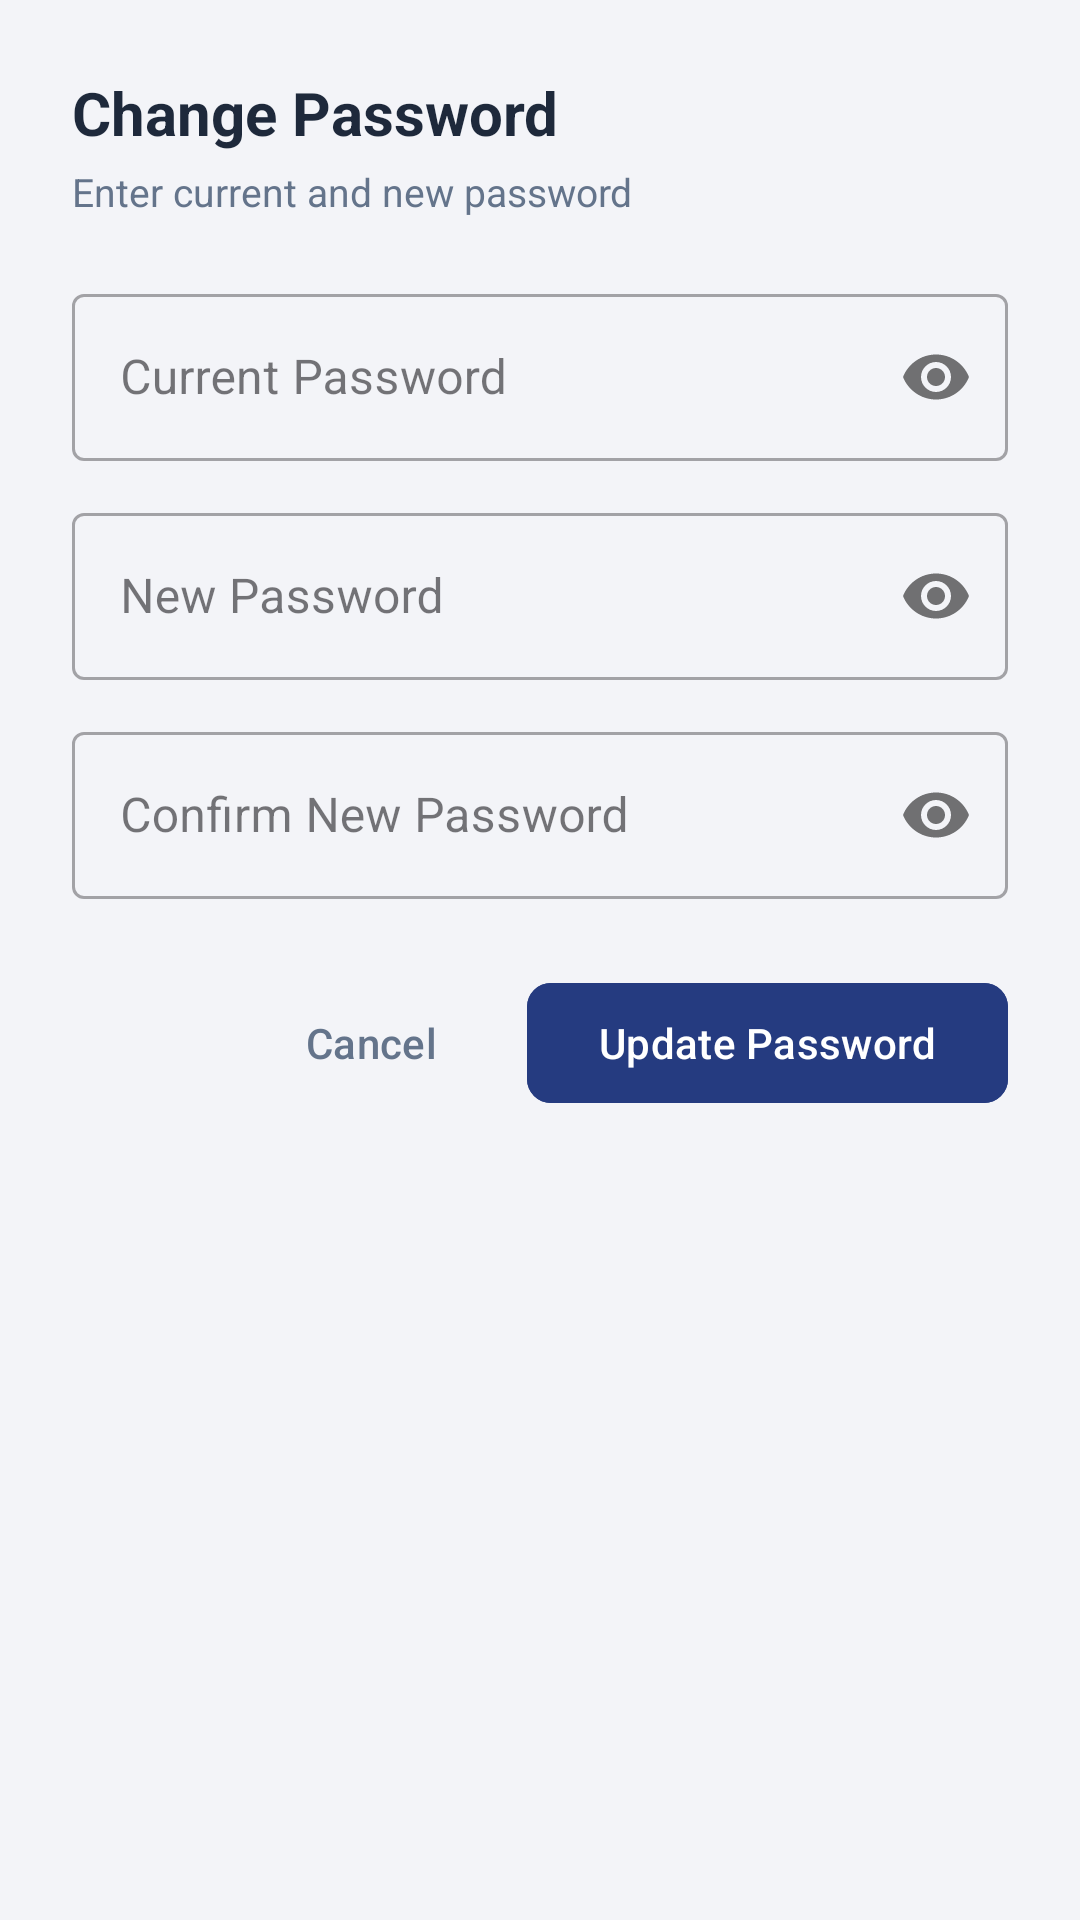

Write the Android layout XML for this screen, with the resource values it uses.
<!-- AndroidManifest.xml: application theme Theme.Assignment_Task_Management_app -->
<!-- res/layout/dialog_change_password.xml -->
<?xml version="1.0" encoding="utf-8"?>
<LinearLayout xmlns:android="http://schemas.android.com/apk/res/android"
    xmlns:app="http://schemas.android.com/apk/res-auto"
    android:layout_width="match_parent"
    android:layout_height="wrap_content"
    android:orientation="vertical"
    android:padding="24dp">

    <TextView
        android:layout_width="wrap_content"
        android:layout_height="wrap_content"
        android:text="Change Password"
        android:textColor="@color/text_primary"
        android:textSize="20sp"
        android:textStyle="bold" />

    <TextView
        android:layout_width="wrap_content"
        android:layout_height="wrap_content"
        android:layout_marginTop="4dp"
        android:text="Enter current and new password"
        android:textColor="@color/text_secondary"
        android:textSize="13sp" />

    <com.google.android.material.textfield.TextInputLayout
        android:id="@+id/til_current_password"
        style="@style/Widget.MaterialComponents.TextInputLayout.OutlinedBox"
        android:layout_width="match_parent"
        android:layout_height="wrap_content"
        android:layout_marginTop="20dp"
        android:hint="Current Password"
        app:passwordToggleEnabled="true">

        <com.google.android.material.textfield.TextInputEditText
            android:id="@+id/et_current_password"
            android:layout_width="match_parent"
            android:layout_height="wrap_content"
            android:inputType="textPassword" />
    </com.google.android.material.textfield.TextInputLayout>

    <com.google.android.material.textfield.TextInputLayout
        android:id="@+id/til_new_password"
        style="@style/Widget.MaterialComponents.TextInputLayout.OutlinedBox"
        android:layout_width="match_parent"
        android:layout_height="wrap_content"
        android:layout_marginTop="12dp"
        android:hint="New Password"
        app:passwordToggleEnabled="true">

        <com.google.android.material.textfield.TextInputEditText
            android:id="@+id/et_new_password"
            android:layout_width="match_parent"
            android:layout_height="wrap_content"
            android:inputType="textPassword" />
    </com.google.android.material.textfield.TextInputLayout>

    <com.google.android.material.textfield.TextInputLayout
        android:id="@+id/til_confirm_new_password"
        style="@style/Widget.MaterialComponents.TextInputLayout.OutlinedBox"
        android:layout_width="match_parent"
        android:layout_height="wrap_content"
        android:layout_marginTop="12dp"
        android:hint="Confirm New Password"
        app:passwordToggleEnabled="true">

        <com.google.android.material.textfield.TextInputEditText
            android:id="@+id/et_confirm_new_password"
            android:layout_width="match_parent"
            android:layout_height="wrap_content"
            android:inputType="textPassword" />
    </com.google.android.material.textfield.TextInputLayout>

    <LinearLayout
        android:layout_width="match_parent"
        android:layout_height="wrap_content"
        android:layout_marginTop="24dp"
        android:gravity="end"
        android:orientation="horizontal">

        <com.google.android.material.button.MaterialButton
            android:id="@+id/btn_cancel_change_password"
            style="@style/Widget.Material3.Button.TextButton"
            android:layout_width="wrap_content"
            android:layout_height="wrap_content"
            android:text="Cancel"
            android:textColor="@color/text_secondary" />

        <com.google.android.material.button.MaterialButton
            android:id="@+id/btn_save_change_password"
            android:layout_width="wrap_content"
            android:layout_height="wrap_content"
            android:layout_marginStart="8dp"
            android:backgroundTint="@color/navy_primary"
            android:text="Update Password"
            app:cornerRadius="8dp" />
    </LinearLayout>

</LinearLayout>
<!-- resources referenced by this layout -->
<resources>
  <color name="navy_primary">#253B80</color>
  <color name="text_primary">#1E293B</color>
  <color name="text_secondary">#64748B</color>
  <style name="Theme.Assignment_Task_Management_app" parent="Base.Theme.Assignment_Task_Management_app" />
  <style name="Base.Theme.Assignment_Task_Management_app" parent="Theme.Material3.DayNight.NoActionBar">
          <item name="colorPrimary">@color/navy_primary</item>
          <item name="colorPrimaryDark">@color/navy_header</item>
          <item name="colorAccent">@color/accent</item>
          <item name="android:statusBarColor">@color/navy_header</item>
          <item name="android:windowBackground">@color/background</item>
      </style>
  <color name="navy_header">#1E2250</color>
  <color name="accent">#2563EB</color>
  <color name="background">#F3F4F8</color>
</resources>
